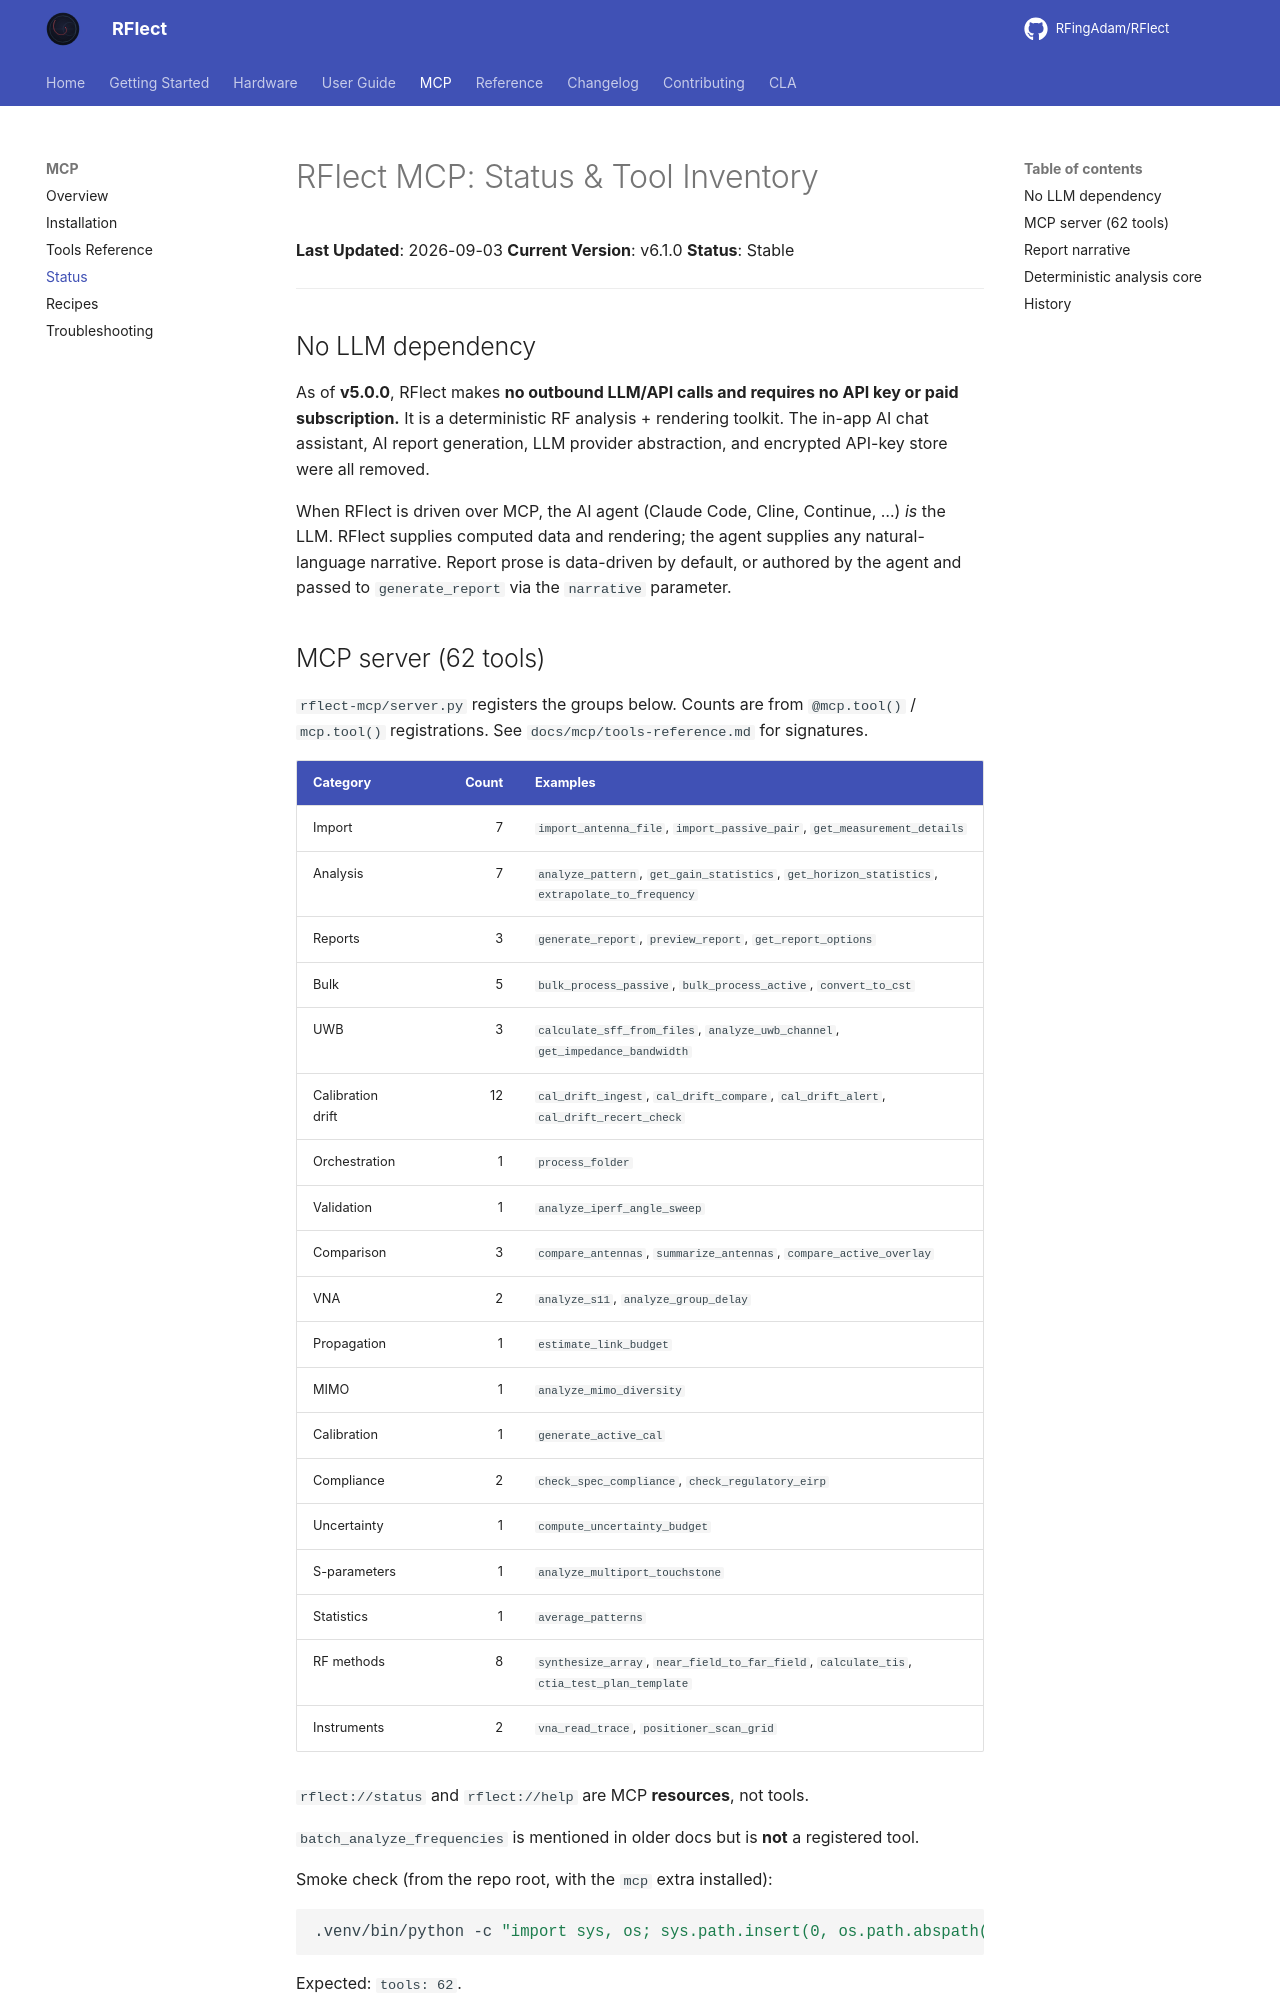

repository: RFingAdam/RFlect · page: MCP_STATUS/index.html · generator: mkdocs

# RFlect MCP: Status & Tool Inventory

**Last Updated**: 2026-09-03
**Current Version**: v6.1.0
**Status**: Stable

---

## No LLM dependency

As of **v5.0.0**, RFlect makes **no outbound LLM/API calls and requires no API key or paid subscription.** It is a deterministic RF analysis + rendering toolkit. The in-app AI chat assistant, AI report generation, LLM provider abstraction, and encrypted API-key store were all removed.

When RFlect is driven over MCP, the AI agent (Claude Code, Cline, Continue, …) *is* the LLM. RFlect supplies computed data and rendering; the agent supplies any natural-language narrative. Report prose is data-driven by default, or authored by the agent and passed to `generate_report` via the `narrative` parameter.

## MCP server (62 tools)

`rflect-mcp/server.py` registers the groups below. Counts are from `@mcp.tool()` / `mcp.tool()` registrations. See `docs/mcp/tools-reference.md` for signatures.

| Category | Count | Examples |
|----------|------:|----------|
| Import | 7 | `import_antenna_file`, `import_passive_pair`, `get_measurement_details` |
| Analysis | 7 | `analyze_pattern`, `get_gain_statistics`, `get_horizon_statistics`, `extrapolate_to_frequency` |
| Reports | 3 | `generate_report`, `preview_report`, `get_report_options` |
| Bulk | 5 | `bulk_process_passive`, `bulk_process_active`, `convert_to_cst` |
| UWB | 3 | `calculate_sff_from_files`, `analyze_uwb_channel`, `get_impedance_bandwidth` |
| Calibration drift | 12 | `cal_drift_ingest`, `cal_drift_compare`, `cal_drift_alert`, `cal_drift_recert_check` |
| Orchestration | 1 | `process_folder` |
| Validation | 1 | `analyze_iperf_angle_sweep` |
| Comparison | 3 | `compare_antennas`, `summarize_antennas`, `compare_active_overlay` |
| VNA | 2 | `analyze_s11`, `analyze_group_delay` |
| Propagation | 1 | `estimate_link_budget` |
| MIMO | 1 | `analyze_mimo_diversity` |
| Calibration | 1 | `generate_active_cal` |
| Compliance | 2 | `check_spec_compliance`, `check_regulatory_eirp` |
| Uncertainty | 1 | `compute_uncertainty_budget` |
| S-parameters | 1 | `analyze_multiport_touchstone` |
| Statistics | 1 | `average_patterns` |
| RF methods | 8 | `synthesize_array`, `near_field_to_far_field`, `calculate_tis`, `ctia_test_plan_template` |
| Instruments | 2 | `vna_read_trace`, `positioner_scan_grid` |

`rflect://status` and `rflect://help` are MCP **resources**, not tools.

`batch_analyze_frequencies` is mentioned in older docs but is **not** a registered tool.

Smoke check (from the repo root, with the `mcp` extra installed):

```bash
.venv/bin/python -c "import sys, os; sys.path.insert(0, os.path.abspath('rflect-mcp')); import server; print('tools:', len(server.mcp._tool_manager._tools))"
```

Expected: `tools: 62`.
